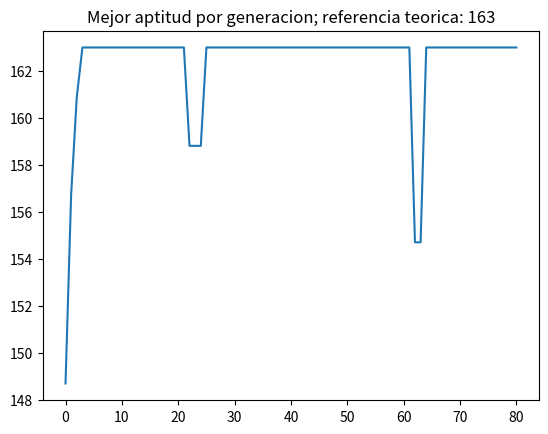

This chart was generated by the following Python code:
import numpy as np
import matplotlib.pyplot as plt


def F(x):
    return 2 * x**4 + 1


def translateDNA(pop):
    pesos = 2**np.arange(bits)[::-1]
    return a + (b - a) * pop.dot(pesos) / (2**bits - 1)


def select(pop, fitness):
    p = fitness / fitness.sum()
    acumulada = np.cumsum(p)
    seleccionados = pop.copy()
    for i in range(len(pop)):
        u = np.random.rand()
        j = 0
        while j < len(pop) - 1 and u >= acumulada[j]:
            j = j + 1
        seleccionados[i] = pop[j]
    return seleccionados


def crossover_(padre_1, padre_2, corte):
    hijo_1 = np.concatenate((padre_1[:corte], padre_2[corte:]))
    hijo_2 = np.concatenate((padre_2[:corte], padre_1[corte:]))
    return hijo_1, hijo_2


def mutate(hijo):
    for j in range(len(hijo)):
        if np.random.rand() < pm:
            hijo[j] = 1 - hijo[j]
    return hijo


a = -2
b = 3
precision = 0.01
bits = 1
while (b - a) / (2**bits - 1) > precision:
    bits = bits + 1

n = 20
pc = 0.8
pm = 0.01
generaciones = 80
pop = np.random.randint(2, size=(n, bits))
mejores = np.zeros(generaciones + 1)
mejores[0] = np.max(F(translateDNA(pop)))

for t in range(generaciones):
    fitness = F(translateDNA(pop))
    padres = select(pop, fitness)
    nueva = padres.copy()

    for i in range(0, n, 2):
        hijo_1 = padres[i].copy()
        hijo_2 = padres[i + 1].copy()
        if np.random.rand() < pc:
            corte = np.random.randint(1, bits)
            hijo_1, hijo_2 = crossover_(padres[i], padres[i + 1], corte)
        nueva[i] = mutate(hijo_1)
        nueva[i + 1] = mutate(hijo_2)

    pop = nueva
    mejores[t + 1] = np.max(F(translateDNA(pop)))

x = translateDNA(pop)
valores = F(x)
indice = np.argmax(valores)
print("Bits:", bits)
print("Paso de la malla:", (b - a) / (2**bits - 1))
print("Mejor cromosoma final:", pop[indice])
print("Mejor x de la poblacion final:", x[indice])
print("Valor encontrado:", valores[indice])
print("Maximo teorico de referencia:", F(b))
plt.plot(np.arange(generaciones + 1), mejores)
plt.title("Mejor aptitud por generacion; referencia teorica: 163")
plt.show()
